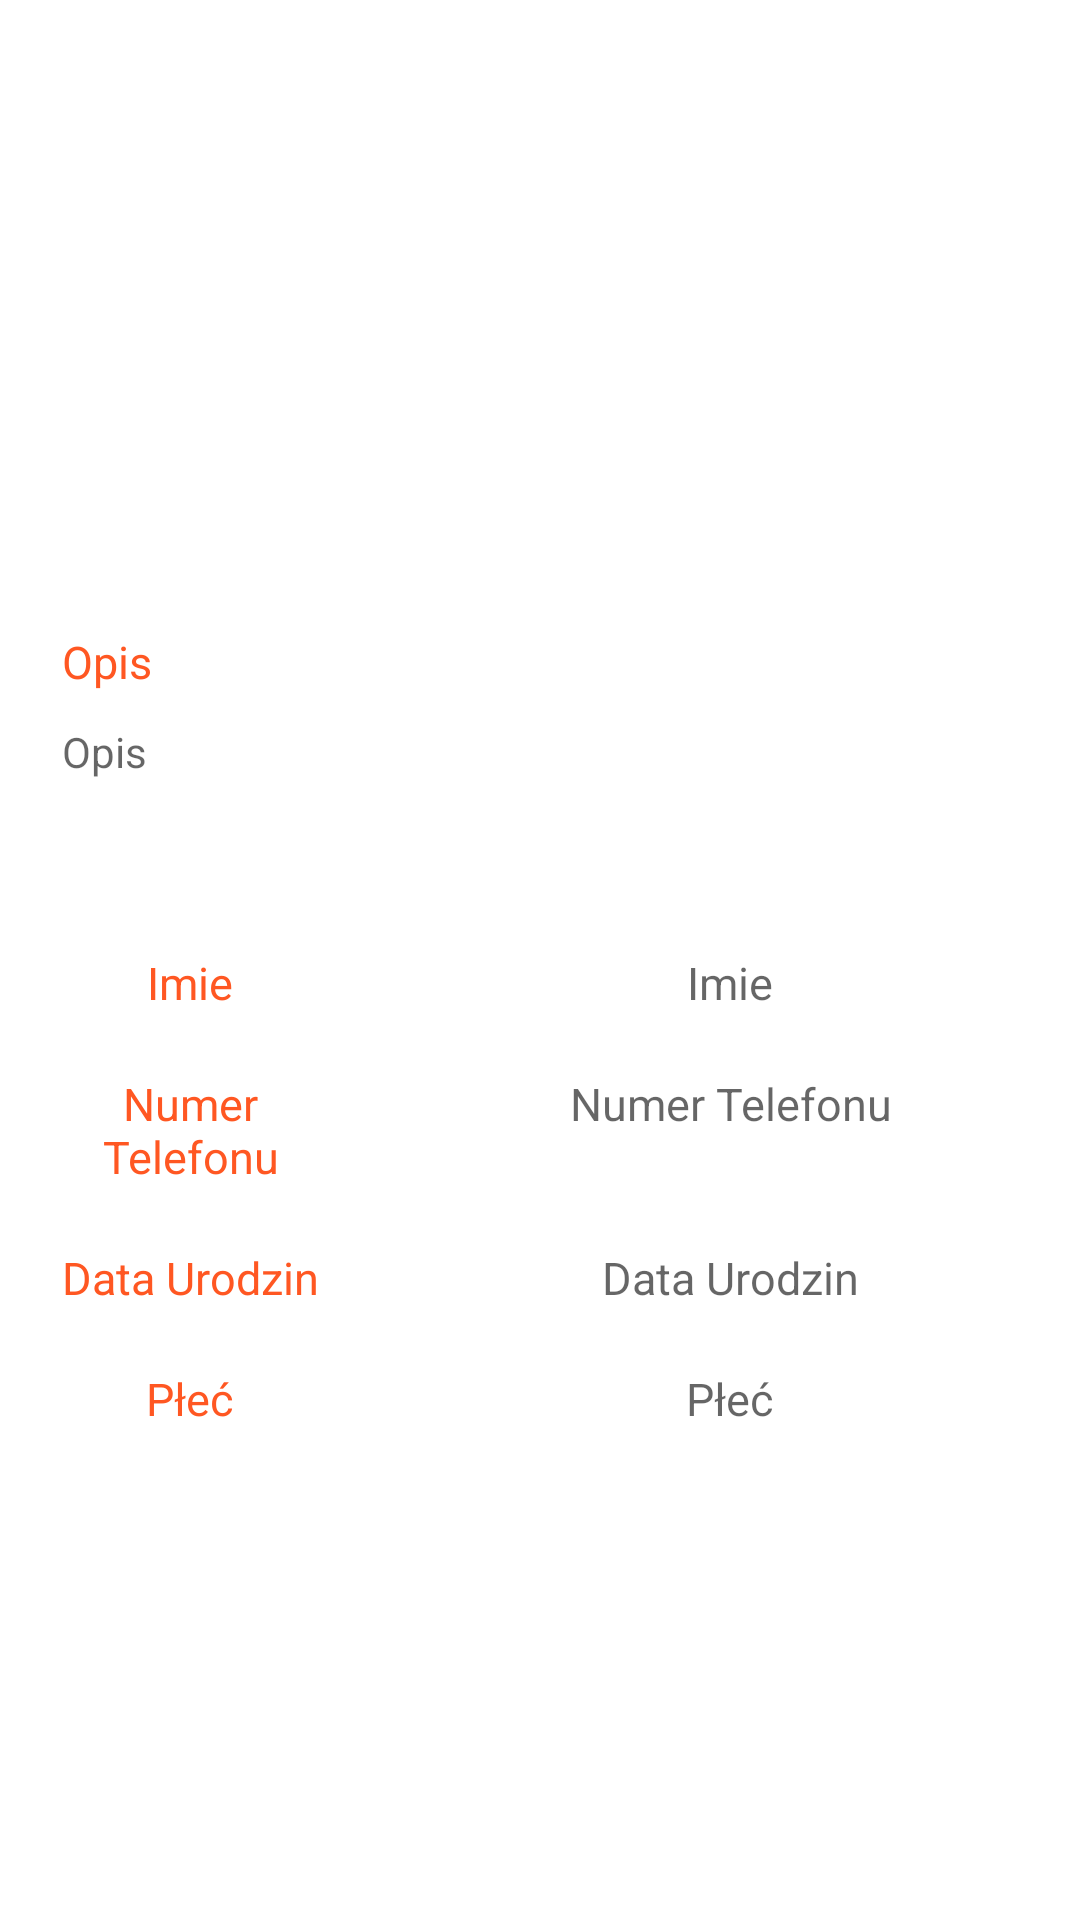

Android layout source for this screen:
<!-- AndroidManifest.xml: application theme AppTheme -->
<!-- res/layout/activity_user_descryption.xml -->
<?xml version="1.0" encoding="utf-8"?>
<ScrollView
    xmlns:android="http://schemas.android.com/apk/res/android"
    xmlns:tools="http://schemas.android.com/tools"
    android:layout_width="match_parent"
    android:layout_height="wrap_content"
    android:orientation="vertical"
    android:background="@color/white"
    tools:context="com.example.pokeout.pokeout.UserDescryption.UserDescryptionActivity">

    <RelativeLayout
        android:layout_width="match_parent"
        android:layout_height="match_parent">

        <ImageView
            android:id="@+id/imageUserDescryption"
            android:layout_width="match_parent"
            android:layout_height="200dp"
            android:fitsSystemWindows="true"
            android:scaleType="centerCrop" />

        <TextView
            android:id="@+id/About"
            android:text="@string/Description"
            android:layout_width="wrap_content"
            android:layout_height="wrap_content"
            android:paddingTop="5pt"
            android:paddingLeft="10pt"
            android:textSize="15dp"
            android:textColor="@color/orange"
            android:textAlignment="center"
            android:layout_below="@id/imageUserDescryption"/>

        <TextView
            android:id="@+id/descriptionUserDescryption"
            android:paddingTop="5pt"
            android:layout_width="wrap_content"
            android:layout_height="230px"
            android:layout_below="@id/About"
            android:paddingLeft="10pt"
            android:hint="@string/Description"
            android:textAlignment="center"
            android:textColor="@color/black" />

        <LinearLayout
            android:id="@+id/namel"
            android:layout_width="match_parent"
            android:layout_height="wrap_content"
            android:orientation="horizontal"
            android:layout_weight="3"
            android:layout_below="@id/descriptionUserDescryption">

            <TextView
                android:text="@string/Name"
                android:layout_weight="1"
                android:layout_width="0dp"
                android:layout_height="wrap_content"
                android:layout_margin="10dp"
                android:textSize="15dp"
                android:textColor="@color/orange"
                android:textAlignment="center" />

            <TextView
                android:id="@+id/nameUserDescryption"
                android:hint="@string/Name"
                android:layout_weight="2"
                android:layout_width="0dp"
                android:layout_height="wrap_content"
                android:layout_margin="10dp"
                android:textSize="15dp"
                android:textColor="@color/black"
                android:textAlignment="center"/>

        </LinearLayout>

        <LinearLayout
            android:id="@+id/phonel"
            android:layout_width="match_parent"
            android:layout_height="wrap_content"
            android:orientation="horizontal"
            android:layout_weight="3"
            android:layout_below="@id/namel">

            <TextView
                android:text="@string/Phone"
                android:layout_weight="1"
                android:layout_width="0dp"
                android:layout_height="wrap_content"
                android:layout_margin="10dp"
                android:textSize="15dp"
                android:textColor="@color/orange"
                android:textAlignment="center" />

            <TextView
                android:id="@+id/phoneUserDescryption"
                android:hint="@string/Phone"
                android:layout_weight="2"
                android:layout_width="0dp"
                android:layout_height="wrap_content"
                android:layout_margin="10dp"
                android:textSize="15dp"
                android:textColor="@color/black"
                android:textAlignment="center" />

        </LinearLayout>

        <LinearLayout
            android:id="@+id/datel"
            android:layout_width="match_parent"
            android:layout_height="wrap_content"
            android:orientation="horizontal"
            android:layout_below="@id/phonel"
            android:layout_weight="3">

            <TextView
                android:text="@string/Brith"
                android:layout_weight="1"
                android:layout_width="0dp"
                android:layout_height="wrap_content"
                android:layout_margin="10dp"
                android:textSize="15dp"
                android:textColor="@color/orange"
                android:textAlignment="center"/>

            <TextView
                android:id="@+id/brithUserDescryption"
                android:hint="@string/Brith"
                android:layout_weight="2"
                android:layout_width="0dp"
                android:layout_height="wrap_content"
                android:layout_margin="10dp"
                android:textSize="15dp"
                android:textColor="@color/black"
                android:textAlignment="center" />

        </LinearLayout>

        <LinearLayout
            android:id="@+id/datel1"
            android:layout_width="match_parent"
            android:layout_height="wrap_content"
            android:orientation="horizontal"
            android:layout_weight="3"
            android:layout_below="@id/datel">

            <TextView
                android:text="@string/Sex"
                android:layout_weight="1"
                android:layout_width="0dp"
                android:layout_height="wrap_content"
                android:layout_margin="10dp"
                android:textSize="15dp"
                android:textColor="@color/orange"
                android:textAlignment="center"/>

            <TextView
                android:id="@+id/sexUserDescryption"
                android:hint="@string/Sex"
                android:layout_weight="2"
                android:layout_width="0dp"
                android:layout_height="wrap_content"
                android:layout_margin="10dp"
                android:textSize="15dp"
                android:textColor="@color/black"
                android:textAlignment="center"/>

        </LinearLayout>

        <LinearLayout
            android:layout_width="match_parent"
            android:layout_height="wrap_content"
            android:layout_below="@id/datel1">

            <android.support.v7.widget.RecyclerView
                android:id="@+id/recyclerView"
                android:layout_width="match_parent"
                android:layout_height="wrap_content" />

        </LinearLayout>

    </RelativeLayout>

</ScrollView>
<!-- resources referenced by this layout -->
<resources>
  <color name="black">#000</color>
  <color name="orange">#ff5722</color>
  <color name="white">#ffffff</color>5f82ce
  <string name="Brith">Data Urodzin</string>
  <string name="Description">Opis</string>
  <string name="Name">Imie</string>
  <string name="Phone">Numer Telefonu</string>
  <string name="Sex">Płeć</string>
  <style name="AppTheme" parent="Theme.AppCompat.Light.NoActionBar">
          <item name="android:windowFullscreen">false</item>
          <item name="android:windowActionBar">false</item>
          <item name="android:windowNoTitle">true</item>
          <item name="colorPrimary">@color/primaryColor</item>
          <item name="colorPrimaryDark">@color/primaryColor</item>
          <item name="colorAccent">@color/primaryLightColor</item>
      </style>
  <color name="primaryColor">#f4511e</color>
  <color name="primaryLightColor">#ff844c</color>
</resources>
